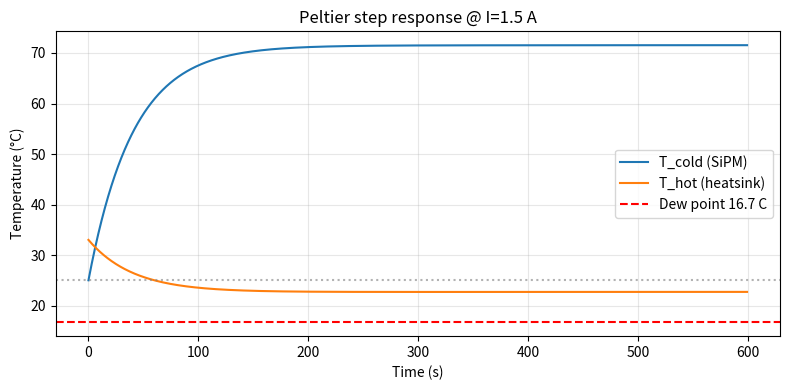
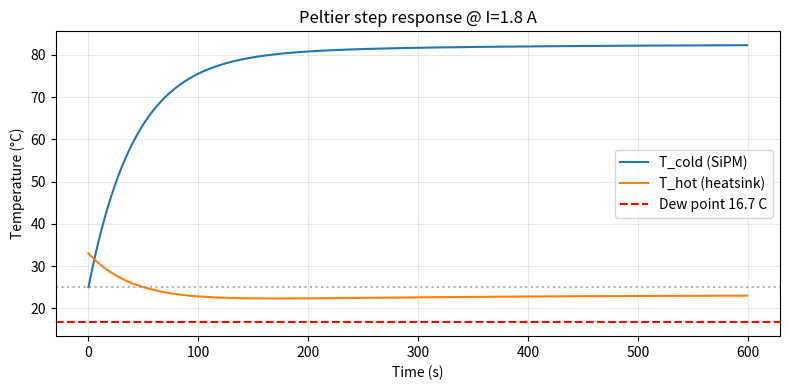

These figures' Python source, in order:
#!/usr/bin/env python3
"""
thermal_peltier.py
Simple lumped thermal model for one SiPM + CP30238 Peltier channel.
Models:
- Heat load from SiPM dark current + environment
- Peltier cooling (Q = S*I*T - 0.5*I^2*R - K*dT)
- Hot side heatsink + fan
- NTC feedback + basic PID
- Dew point interlock

Useful for:
- Sizing current limits and fan requirements
- Verifying dew-point safety margins
- Closed-loop step response
"""
import numpy as np
import matplotlib.pyplot as plt
from dataclasses import dataclass

@dataclass
class ThermalParams:
    # SiPM / cold block
    m_cold: float = 0.025          # kg aluminum + SiPM + epoxy
    c_cold: float = 900.0          # J/kg/K
    # Peltier (Same Sky CP30238 approx)
    n_peltier: int = 1
    s: float = 0.055               # Seebeck V/K (per module approx)
    r: float = 2.3                 # ohm
    k_thermal: float = 0.45        # W/K
    # Hot side
    m_hot: float = 0.12
    c_hot: float = 900.
    r_sink: float = 1.8            # K/W (40mm heatsink + fan ~ good)
    # Environment
    t_amb: float = 25.0            # C
    # Dew point calculation (simple Magnus)
    rh: float = 60.0               # %

def dew_point(t, rh):
    # Magnus formula approx
    a, b = 17.27, 237.7
    gamma = (a * t / (b + t)) + np.log(rh / 100.0)
    return (b * gamma) / (a - gamma)

def step_response(duration_s=600, I=1.6, dt=0.5):
    p = ThermalParams()
    t = np.arange(0, duration_s, dt)
    Tcold = np.zeros_like(t) + p.t_amb
    Thot  = np.zeros_like(t) + p.t_amb + 8
    dp = dew_point(p.t_amb, p.rh)

    for i in range(1, len(t)):
        dT = Tcold[i-1] - Thot[i-1]
        # Cooling power (simplified)
        Qp = p.s * I * (273 + Tcold[i-1]) - 0.5 * I*I * p.r - p.k_thermal * dT
        # Heat from ambient into cold block
        Qleak = (p.t_amb - Tcold[i-1]) / 12.0   # assume some insulation Rth
        # SiPM self heat (very small)
        Qsipm = 0.02

        dTcold = (Qp + Qleak + Qsipm) * dt / (p.m_cold * p.c_cold)
        Tcold[i] = Tcold[i-1] + dTcold

        # Hot side
        Qhot = -Qp + I*I * p.r * 0.5 + (p.t_amb - Thot[i-1]) / p.r_sink
        dThot = Qhot * dt / (p.m_hot * p.c_hot)
        Thot[i] = Thot[i-1] + dThot

    # Safety
    margin = Tcold - dp
    print(f"Steady cold: {Tcold[-1]:.2f} C,  hot: {Thot[-1]:.2f} C,  dewpoint: {dp:.2f} C, margin: {margin[-1]:.2f} C")

    plt.figure(figsize=(8,4))
    plt.plot(t, Tcold, label="T_cold (SiPM)")
    plt.plot(t, Thot, label="T_hot (heatsink)")
    plt.axhline(dp, color="r", ls="--", label=f"Dew point {dp:.1f} C")
    plt.axhline(p.t_amb, color="gray", ls=":", alpha=0.6)
    plt.xlabel("Time (s)")
    plt.ylabel("Temperature (°C)")
    plt.title(f"Peltier step response @ I={I} A")
    plt.legend(); plt.grid(alpha=0.3); plt.tight_layout()
    plt.savefig("thermal_step.png", dpi=130)
    print("Saved thermal_step.png")

if __name__ == "__main__":
    step_response(I=1.5)
    step_response(I=1.8)
